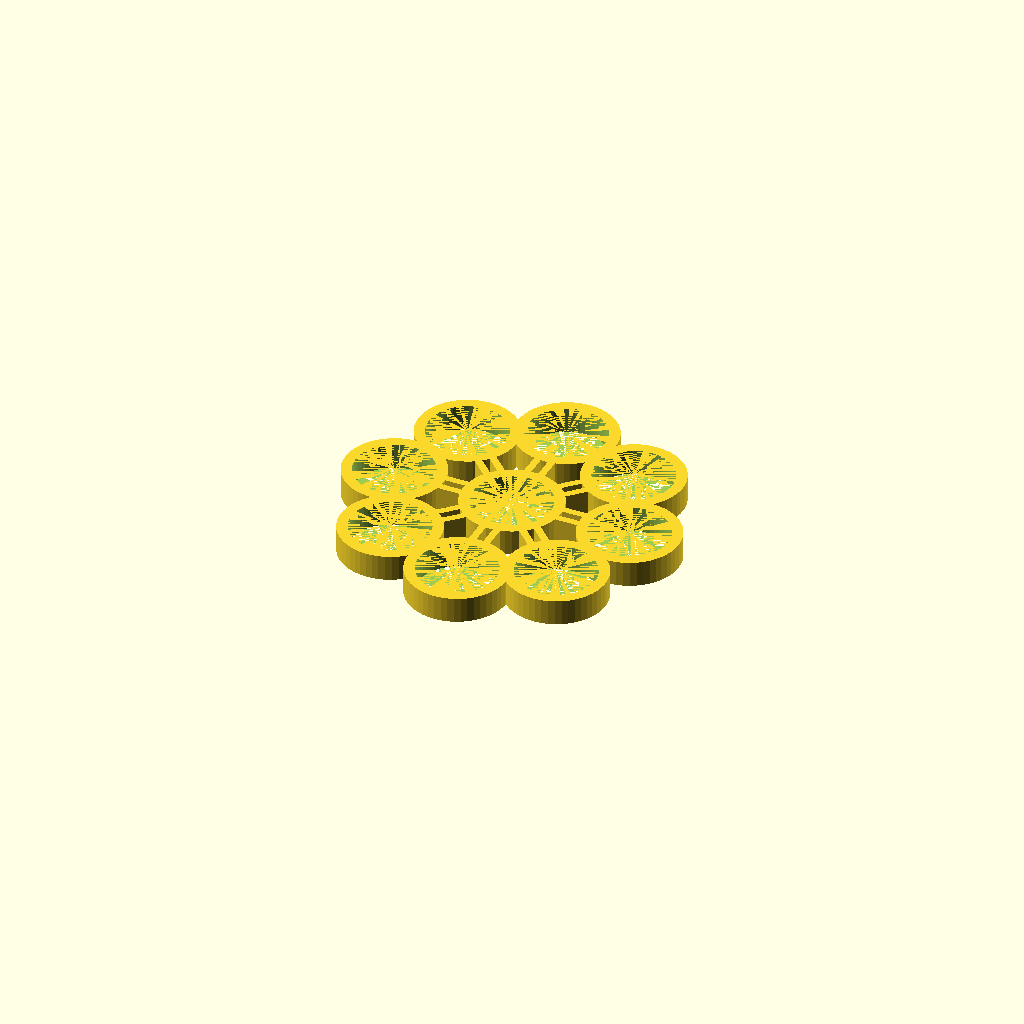
Cell 1: the model at its default parameters.
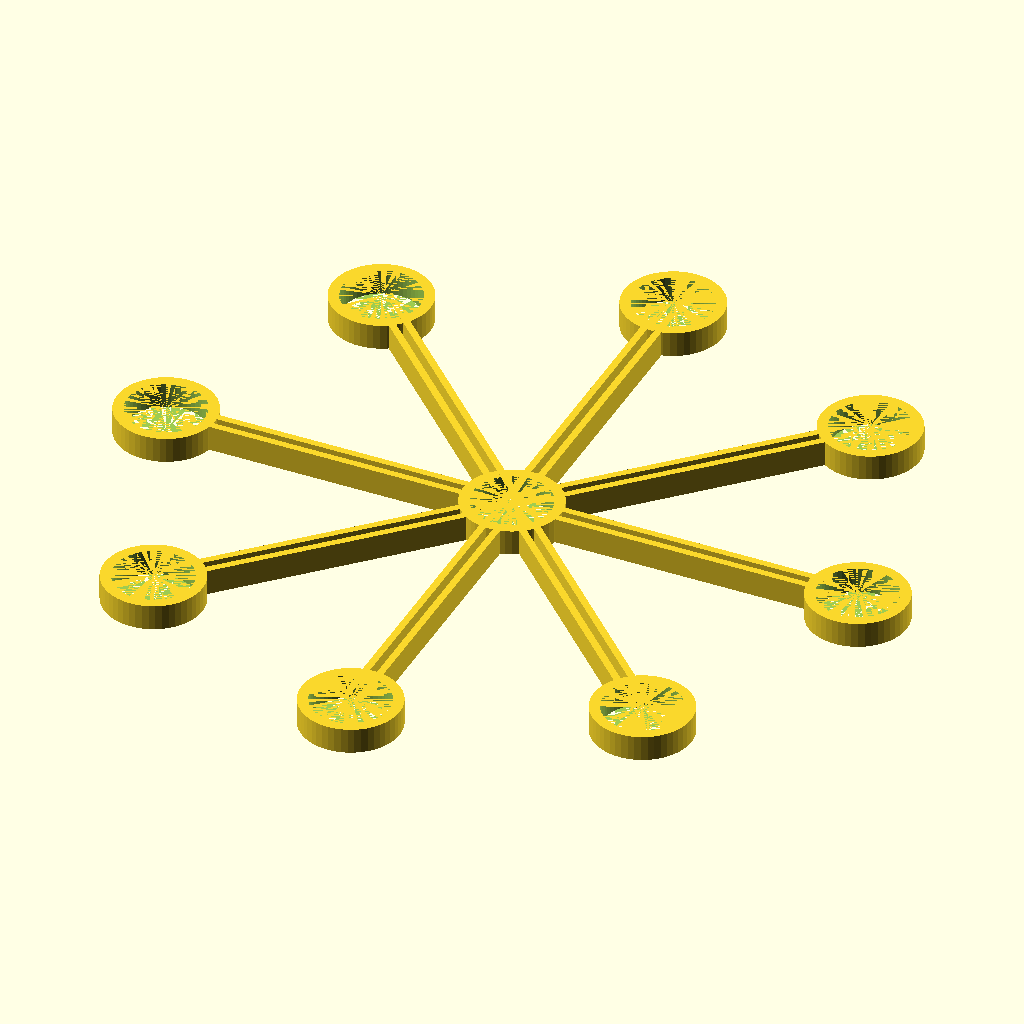
Cell 2: the same model with ArmLength = 100.
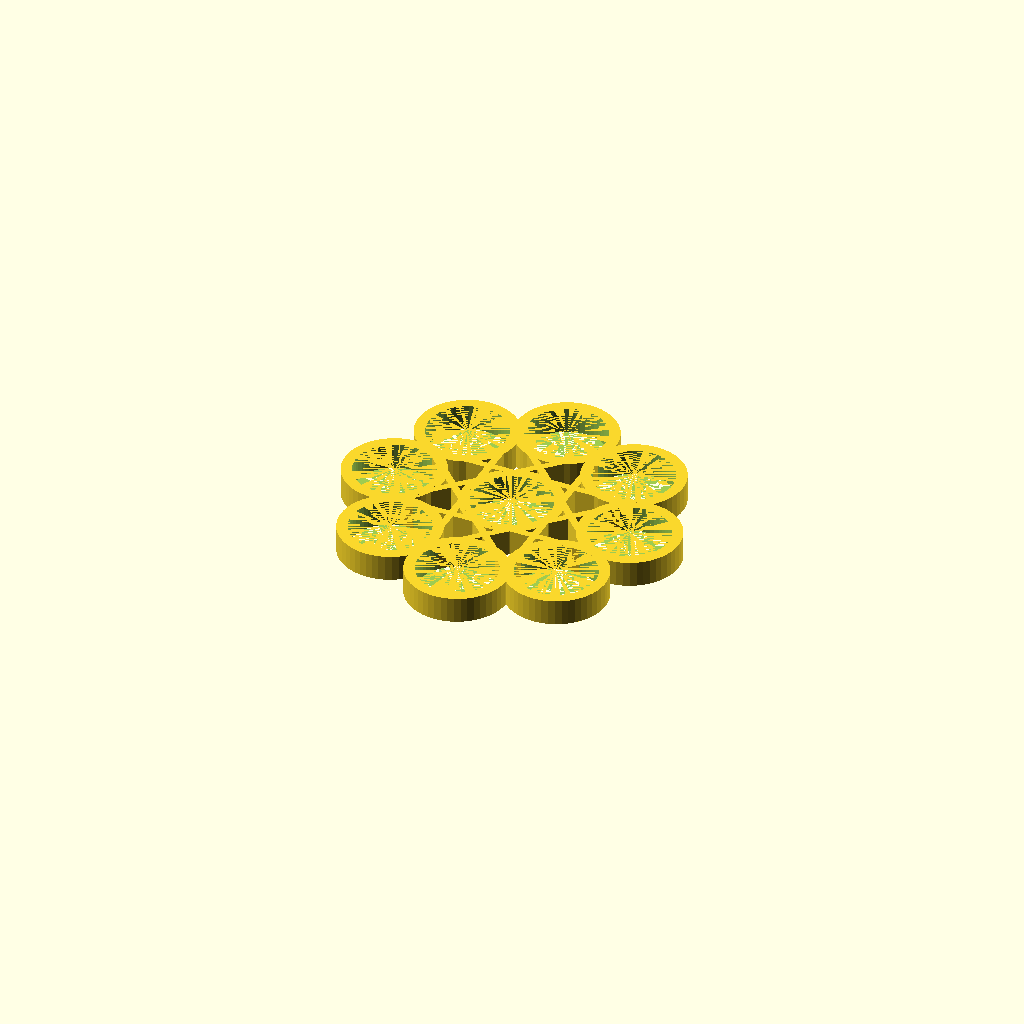
Cell 3: the same model with LengthBetweenArms = 24.
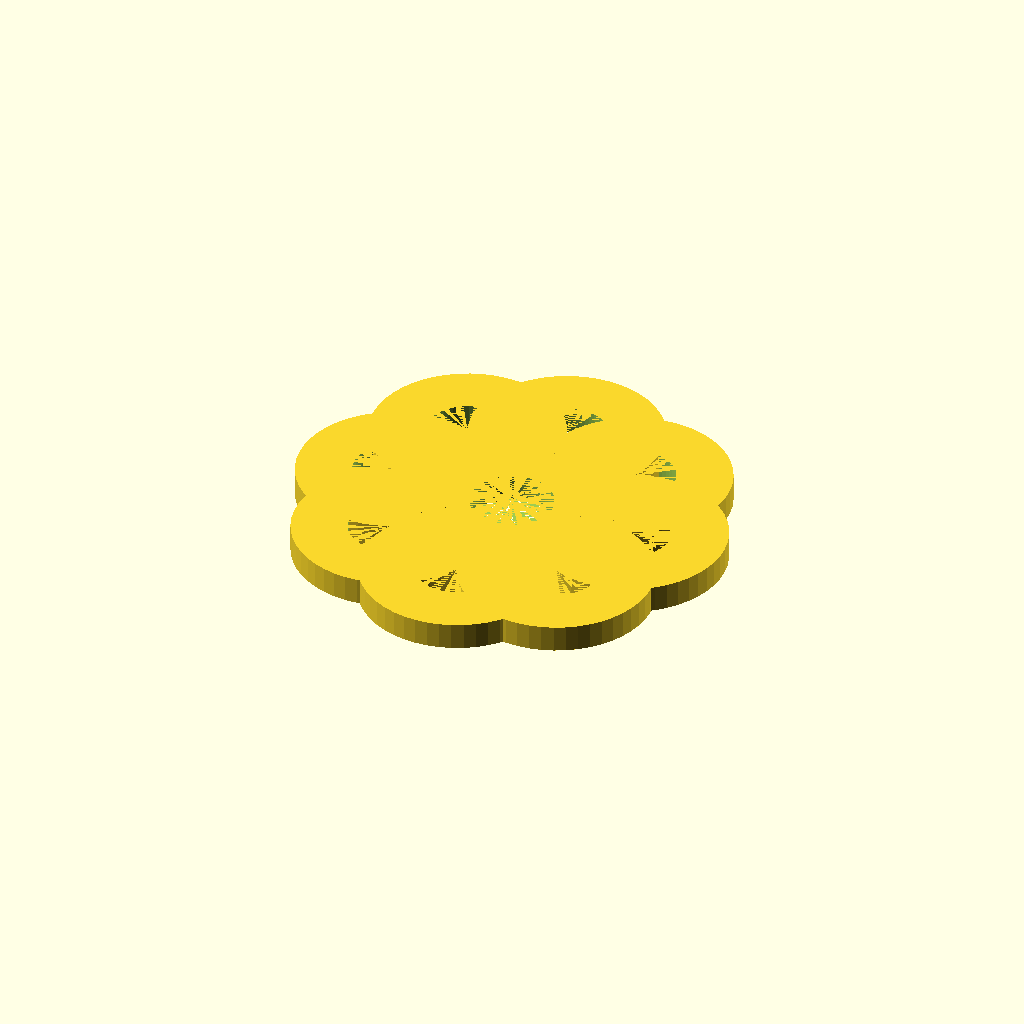
Cell 4 — HolderThickness set to 15, the other parameters unchanged.
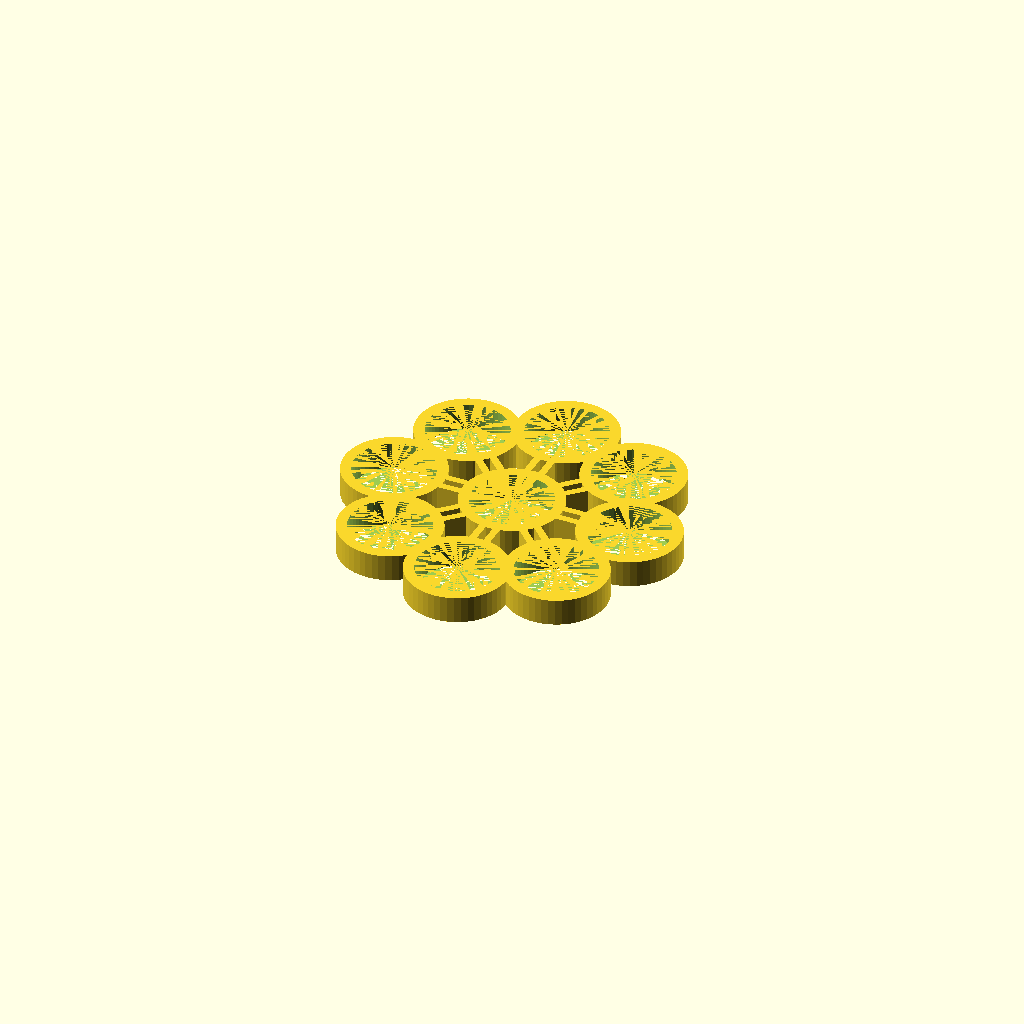
Cell 5: the same model with Tolerance = 0.6.
One fixed orthographic camera (rotation 55°, 0°, 25°; colour scheme Cornfield) for every cell.
The OpenSCAD source (inputs/thingiverse/thing-3137926/files/Spinner.scad):
// The quality of the rings
$fn = 50;
// The tolerance of the bearing size (make it higher if the bearings don't fit and lower if they fall out) (default = 0.3)
Tolerance = 0.3;
// How many bearings you want to have around the inner bearing
BearingAmount = 8;
// How long you want the arms to be
ArmLength = 34; //[100]
// How thick you want the arms to be
ArmThickness = 2; //[5]
// How much space should there be between arms
LengthBetweenArms = 4; //[24]
// The height of your bearings
BearingHeight = 7 + Tolerance;
// The radius of your bearings
BearingRadius = 11 + Tolerance/2;
// The thickness of the walls around the bearing
HolderThickness = 3; // [15]

difference() {
    cylinder(BearingHeight, r = BearingRadius+HolderThickness, true);
    translate([0, 0, -0.001])
    cylinder(BearingHeight+0.002, r = BearingRadius, true);
}
difference() {
for (i = [1: BearingAmount]) {
        rotate([0, 0, (360/BearingAmount) * i]) {
            translate([ArmLength, 0, 0]) {
                difference() {
                    cylinder(BearingHeight, r = BearingRadius+HolderThickness, true);
                    translate([0, 0, -0.001])
                    cylinder(BearingHeight+0.002, r = BearingRadius, true);
                }
            }
        difference() {
            translate([0, -(ArmThickness/2), 0]) {
                    translate([0, LengthBetweenArms/2])
                    cube([ArmLength, ArmThickness, BearingHeight]);
                    translate([0, -LengthBetweenArms/2])
                    cube([ArmLength, ArmThickness, BearingHeight]);
            }
            translate([ArmLength, 0, -0.001])
                cylinder(BearingHeight+0.002, r = BearingRadius, true);
        }
    }
}
    translate([0, 0, -0.001])
    cylinder(BearingHeight+0.002, r = BearingRadius, true);
}
Parameter table extracted from the source (name, type, default, range or options):
Tolerance: number, default 0.3
BearingAmount: number, default 8
ArmLength: number, default 34, range 0 to 100
ArmThickness: number, default 2, range 0 to 5
LengthBetweenArms: number, default 4, range 0 to 24
HolderThickness: number, default 3, range 0 to 15
